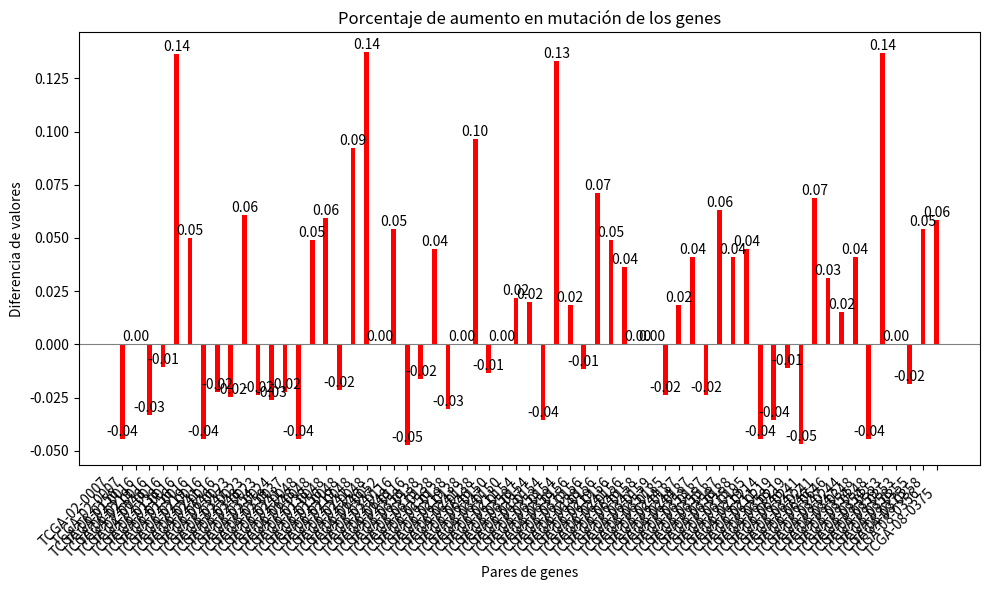

Python code for this plot:
import matplotlib.pyplot as plt
import numpy as np

# Resultados después de aplicar el algoritmo de winnow
pruebas_50 = {('TCGA-02-0007', 'TCGA-06-0156'): 0.45454545454545453, ('TCGA-02-0007', 'TCGA-06-0219'): 0.5, ('TCGA-02-0016', 'TCGA-02-0048'): 0.4666666666666667, ('TCGA-02-0016', 'TCGA-06-0138'): 0.48936170212765956, ('TCGA-02-0016', 'TCGA-06-0156'): 0.6744186046511628, ('TCGA-02-0016', 'TCGA-06-0219'): 0.5510204081632653, ('TCGA-02-0016', 'TCGA-06-0241'): 0.45454545454545453, ('TCGA-02-0016', 'TCGA-06-0646'): 0.4772727272727273, ('TCGA-02-0016', 'TCGA-08-0347'): 0.475, ('TCGA-02-0023', 'TCGA-08-0348'): 0.5625, ('TCGA-02-0023', 'TCGA-08-0354'): 0.47619047619047616, ('TCGA-02-0023', 'TCGA-08-0359'): 0.47368421052631576, ('TCGA-02-0024', 'TCGA-06-0241'): 0.4772727272727273, ('TCGA-02-0037', 'TCGA-06-0648'): 0.45454545454545453, ('TCGA-02-0048', 'TCGA-02-0016'): 0.4666666666666667, ('TCGA-02-0048', 'TCGA-06-0138'): 0.55, ('TCGA-02-0048', 'TCGA-06-0156'): 0.5609756097560976, ('TCGA-02-0048', 'TCGA-06-0219'): 0.4782608695652174, ('TCGA-02-0048', 'TCGA-06-0241'): 0.6, ('TCGA-02-0048', 'TCGA-06-0646'): 0.6764705882352942, ('TCGA-02-0048', 'TCGA-08-0347'): 0.5, ('TCGA-02-0052', 'TCGA-06-0648'): 0.5555555555555556, ('TCGA-02-0116', 'TCGA-08-0358'): 0.45161290322580644, ('TCGA-02-0116', 'TCGA-08-0375'): 0.4838709677419355, ('TCGA-06-0138', 'TCGA-02-0016'): 0.48936170212765956, ('TCGA-06-0138', 'TCGA-02-0048'): 0.55, ('TCGA-06-0138', 'TCGA-06-0156'): 0.5454545454545454, ('TCGA-06-0138', 'TCGA-06-0219'): 0.46938775510204084, ('TCGA-06-0138', 'TCGA-06-0241'): 0.5, ('TCGA-06-0138', 'TCGA-06-0646'): 0.6052631578947368, ('TCGA-06-0138', 'TCGA-08-0347'): 0.4864864864864865, ('TCGA-06-0150', 'TCGA-06-0211'): 0.5, ('TCGA-06-0150', 'TCGA-08-0358'): 0.5217391304347826, ('TCGA-06-0154', 'TCGA-06-0187'): 0.52, ('TCGA-06-0154', 'TCGA-08-0353'): 0.4642857142857143, ('TCGA-06-0154', 'TCGA-08-0358'): 0.6666666666666666, ('TCGA-06-0154', 'TCGA-08-0375'): 0.5185185185185185, ('TCGA-06-0156', 'TCGA-02-0007'): 0.45454545454545453, ('TCGA-06-0156', 'TCGA-02-0016'): 0.6744186046511628, ('TCGA-06-0156', 'TCGA-02-0048'): 0.5609756097560976, ('TCGA-06-0156', 'TCGA-06-0138'): 0.5454545454545454, ('TCGA-06-0156', 'TCGA-06-0188'): 0.4883720930232558, ('TCGA-06-0156', 'TCGA-06-0219'): 0.574468085106383, ('TCGA-06-0156', 'TCGA-06-0241'): 0.55, ('TCGA-06-0156', 'TCGA-06-0646'): 0.5365853658536586, ('TCGA-06-0156', 'TCGA-08-0347'): 0.5, ('TCGA-06-0158', 'TCGA-08-0357'): 0.5, ('TCGA-06-0159', 'TCGA-08-0244'): 0.47619047619047616, ('TCGA-06-0185', 'TCGA-08-0244'): 0.5185185185185185, ('TCGA-06-0187', 'TCGA-06-0154'): 0.52, ('TCGA-06-0187', 'TCGA-08-0353'): 0.5416666666666666, ('TCGA-06-0187', 'TCGA-08-0355'): 0.47619047619047616, ('TCGA-06-0187', 'TCGA-08-0358'): 0.5652173913043478, ('TCGA-06-0187', 'TCGA-08-0375'): 0.5416666666666666, ('TCGA-06-0188', 'TCGA-06-0156'): 0.4883720930232558, ('TCGA-06-0188', 'TCGA-06-0219'): 0.5454545454545454, ('TCGA-06-0195', 'TCGA-06-0211'): 0.45454545454545453, ('TCGA-06-0211', 'TCGA-06-0150'): 0.5, ('TCGA-06-0211', 'TCGA-06-0195'): 0.45454545454545453, ('TCGA-06-0214', 'TCGA-08-0358'): 0.4642857142857143, ('TCGA-06-0219', 'TCGA-02-0007'): 0.5, ('TCGA-06-0219', 'TCGA-02-0016'): 0.5510204081632653, ('TCGA-06-0219', 'TCGA-02-0048'): 0.4782608695652174, ('TCGA-06-0219', 'TCGA-06-0138'): 0.46938775510204084, ('TCGA-06-0219', 'TCGA-06-0156'): 0.574468085106383, ('TCGA-06-0219', 'TCGA-06-0188'): 0.5454545454545454, ('TCGA-06-0219', 'TCGA-06-0646'): 0.4888888888888889, ('TCGA-06-0219', 'TCGA-08-0347'): 0.4523809523809524, ('TCGA-06-0241', 'TCGA-02-0016'): 0.45454545454545453, ('TCGA-06-0241', 'TCGA-02-0024'): 0.4772727272727273, ('TCGA-06-0241', 'TCGA-02-0048'): 0.6, ('TCGA-06-0241', 'TCGA-06-0138'): 0.5, ('TCGA-06-0241', 'TCGA-06-0156'): 0.55, ('TCGA-06-0241', 'TCGA-06-0646'): 0.5714285714285714, ('TCGA-06-0241', 'TCGA-08-0347'): 0.53125, ('TCGA-06-0646', 'TCGA-02-0016'): 0.4772727272727273, ('TCGA-06-0646', 'TCGA-02-0048'): 0.6764705882352942, ('TCGA-06-0646', 'TCGA-06-0138'): 0.6052631578947368, ('TCGA-06-0646', 'TCGA-06-0156'): 0.5365853658536586, ('TCGA-06-0646', 'TCGA-06-0219'): 0.4888888888888889, ('TCGA-06-0646', 'TCGA-06-0241'): 0.5714285714285714, ('TCGA-06-0646', 'TCGA-08-0347'): 0.5151515151515151, ('TCGA-06-0648', 'TCGA-02-0037'): 0.45454545454545453, ('TCGA-06-0648', 'TCGA-02-0052'): 0.5555555555555556, ('TCGA-08-0244', 'TCGA-06-0159'): 0.47619047619047616, ('TCGA-08-0244', 'TCGA-06-0185'): 0.5185185185185185, ('TCGA-08-0244', 'TCGA-08-0354'): 0.5416666666666666, ('TCGA-08-0347', 'TCGA-02-0016'): 0.475, ('TCGA-08-0347', 'TCGA-02-0048'): 0.5, ('TCGA-08-0347', 'TCGA-06-0138'): 0.4864864864864865, ('TCGA-08-0347', 'TCGA-06-0156'): 0.5, ('TCGA-08-0347', 'TCGA-06-0219'): 0.4523809523809524, ('TCGA-08-0347', 'TCGA-06-0241'): 0.53125, ('TCGA-08-0347', 'TCGA-06-0646'): 0.5151515151515151, ('TCGA-08-0348', 'TCGA-02-0023'): 0.5625, ('TCGA-08-0348', 'TCGA-08-0354'): 0.45454545454545453, ('TCGA-08-0348', 'TCGA-08-0359'): 0.8125, ('TCGA-08-0353', 'TCGA-06-0154'): 0.4642857142857143, ('TCGA-08-0353', 'TCGA-06-0187'): 0.5416666666666666, ('TCGA-08-0353', 'TCGA-08-0358'): 0.5, ('TCGA-08-0353', 'TCGA-08-0375'): 0.48148148148148145, ('TCGA-08-0354', 'TCGA-02-0023'): 0.47619047619047616, ('TCGA-08-0354', 'TCGA-08-0244'): 0.5416666666666666, ('TCGA-08-0354', 'TCGA-08-0348'): 0.45454545454545453, ('TCGA-08-0355', 'TCGA-06-0187'): 0.47619047619047616, ('TCGA-08-0355', 'TCGA-08-0356'): 0.5555555555555556, ('TCGA-08-0356', 'TCGA-08-0355'): 0.5555555555555556, ('TCGA-08-0357', 'TCGA-06-0158'): 0.5, ('TCGA-08-0358', 'TCGA-02-0116'): 0.45161290322580644, ('TCGA-08-0358', 'TCGA-06-0150'): 0.5217391304347826, ('TCGA-08-0358', 'TCGA-06-0154'): 0.6666666666666666, ('TCGA-08-0358', 'TCGA-06-0187'): 0.5652173913043478, ('TCGA-08-0358', 'TCGA-06-0214'): 0.4642857142857143, ('TCGA-08-0358', 'TCGA-08-0353'): 0.5, ('TCGA-08-0358', 'TCGA-08-0375'): 0.56, ('TCGA-08-0359', 'TCGA-02-0023'): 0.47368421052631576, ('TCGA-08-0359', 'TCGA-08-0348'): 0.8125, ('TCGA-08-0375', 'TCGA-02-0116'): 0.4838709677419355, ('TCGA-08-0375', 'TCGA-06-0154'): 0.5185185185185185, ('TCGA-08-0375', 'TCGA-06-0187'): 0.5416666666666666, ('TCGA-08-0375', 'TCGA-08-0353'): 0.48148148148148145, ('TCGA-08-0375', 'TCGA-08-0358'): 0.56}
pruebas_60 = {('TCGA-02-0016', 'TCGA-06-0156'): 0.6744186046511628, ('TCGA-02-0048', 'TCGA-06-0646'): 0.6764705882352942, ('TCGA-06-0154', 'TCGA-08-0358'): 0.6666666666666666, ('TCGA-06-0156', 'TCGA-02-0016'): 0.6744186046511628, ('TCGA-06-0646', 'TCGA-02-0048'): 0.6764705882352942, ('TCGA-08-0348', 'TCGA-08-0359'): 0.8125, ('TCGA-08-0358', 'TCGA-06-0154'): 0.6666666666666666, ('TCGA-08-0359', 'TCGA-08-0348'): 0.8125}

# Para eliminar pares invertidos
def eliminar_pares_invertidos(diccionario):
    nuevo_diccionario = {}
    for key, value in diccionario.items():
        if (key[1], key[0]) in nuevo_diccionario:
            continue
        nuevo_diccionario[key] = value
    return nuevo_diccionario

pruebas_5 = eliminar_pares_invertidos(pruebas_50)
pruebas_6 = eliminar_pares_invertidos(pruebas_60)

# Función que nos permite calcula la significancia RME con el teorema de Bayes.
def valor_significancia_RME(diccionario, P_xij_1=0.5, P_xij_0=0.5):
    valores = {}
    for (gen_a, gen_b), P_xij_ab in diccionario.items():
        # probabilidades condicionadas P(x_ij = 1 | a_ij)
        P_xij_a = P_xij_ab  
        # probabilidades condicionadas P(x_ij = 1 | b_ij)
        P_xij_b = P_xij_ab  

        # Usando la fórmula del teorema de Bayes modificada:
        numerador = P_xij_a * P_xij_b * P_xij_1
        denominador = ((1 - P_xij_a) * (1 - P_xij_b) * P_xij_0 + P_xij_a * P_xij_b * P_xij_1)
        rme = numerador / denominador

        # Almacenamos el resultado
        valores[(gen_a, gen_b)] = rme
    
    return valores

# Función para calcular d_prime usando la matriz de aberración
def codificar_matriz_aberracion(matriz, probabilidades_nulas, probabilidades_rme):
    d = 0
    num_filas, num_columnas = matriz.shape
    
    for i in range(num_filas):
        for j in range(num_columnas):
            par_genes = (f'TCGA-02-00{str(i+1).zfill(2)}', f'TCGA-06-01{str(j+1).zfill(2)}')
            if par_genes in probabilidades_nulas and par_genes in probabilidades_rme:
                p_null = probabilidades_nulas[par_genes]
                p_rme = probabilidades_rme[par_genes]
                if matriz[i, j] == 1:
                    d += (-np.log2(p_null)) + np.log2(p_rme)
                else:
                    d += (-np.log2(p_null)) + np.log2(1 - p_rme)
    return d

# Para aplicar el algoritmo nulo y calcular d
def algoritmo_nulo(diccionario, probabilidades_nulas, probabilidades_rme):
    d = 0
    for (genes_nulos, genes_rme) in zip(probabilidades_nulas, probabilidades_rme):
        p_null = probabilidades_nulas[genes_nulos]
        p_rme = probabilidades_rme[genes_rme]
        if p_null >= 0.5:
            d += (-np.log2(p_null)) + np.log2(p_rme)
        else:
            d += (-np.log2(p_null)) + np.log2(1 - p_rme)
    
    return d


# Calcular la significancia final
def calcular_significancia(d_valor, m, k):
    d = d_valor - (m * np.log2(k) - k * np.log2(m) - m * np.log2(k))
    significancia = 2 ** (-d)
    return significancia

# Función para eliminar los genes no mutados
def eliminar_genes_no_mutados(diccionario1, diccionario2):
    # Crear una lista de claves para evitar modificar el diccionario mientras lo recorremos
    claves_a_eliminar = []
    
    for (gen1_a, gen1_b), valor1 in diccionario1.items():
        for (gen2_a, gen2_b), valor2 in diccionario2.items():
            # Condición para determinar si un gen debe ser eliminado
            if valor1 > valor2:
                claves_a_eliminar.append((gen2_a, gen2_b))
    
    # Eliminar las claves marcadas
    for clave in claves_a_eliminar:
        diccionario2.pop(clave, None)
    
    return diccionario2

# Ejecutar el algoritmo a través del resultado del algoritmo de winnow
def obtener_significancia(diccionario):
    # Ejecutar el algoritmo
    valores_significancia = valor_significancia_RME(diccionario)
    # Algoritmo nulo 
    d = algoritmo_nulo(diccionario, diccionario, valores_significancia)

    # Matriz
    m = len(diccionario)  
    k = len(diccionario)

    # Calcular la significancia en general
    significancia_final = calcular_significancia(d, m, k)   

    print(significancia_final)

    # Elminar los genes no mutados
    valores_significancia_final = eliminar_genes_no_mutados(diccionario, valores_significancia)
    
    for genes, significancia in valores_significancia_final.items():
        print(f"Porcentaje de Significancia para {genes}: {significancia:.4f}")

    return valores_significancia

diccionario1 = pruebas_5
diccionario2 = valor_significancia_RME(pruebas_5)

obtener_significancia(pruebas_5)

# Comparar los valores y calcular diferencias
diferencias = {}
for key in diccionario1:
    if key in pruebas_5:
        diferencias[key] = diccionario2[key] - pruebas_5[key]

# Crear listas para los nombres de pares y las diferencias
pares = list(diferencias.keys())
valores_diferencia = list(diferencias.values())

# Convertir los nombres de pares en strings para usarlos en las etiquetas del gráfico
etiquetas = [f"{gen_a}\n{gen_b}" for gen_a, gen_b in pares]

# Configurar el gráfico
fig, ax = plt.subplots(figsize=(10, 6))

# Crear una barra para cada par de genes
bar_width = 0.35
indices = np.arange(len(pares))
barras = ax.bar(indices, valores_diferencia, bar_width, color='r')

# Añadir etiquetas y títulos
ax.set_xlabel('Pares de genes')
ax.set_ylabel('Diferencia de valores')
ax.set_title('Porcentaje de aumento en mutación de los genes')
ax.set_xticks(indices)
ax.set_xticklabels(etiquetas, rotation=45, ha='right')
ax.axhline(0, color='grey', linewidth=0.8)

# Añadir etiquetas de valor en las barras
for barra in barras:
    altura = barra.get_height()
    ax.text(barra.get_x() + barra.get_width() / 2.0, altura, f'{altura:.2f}', ha='center', va='bottom')

# Mostrar el gráfico
plt.tight_layout()
plt.show()
